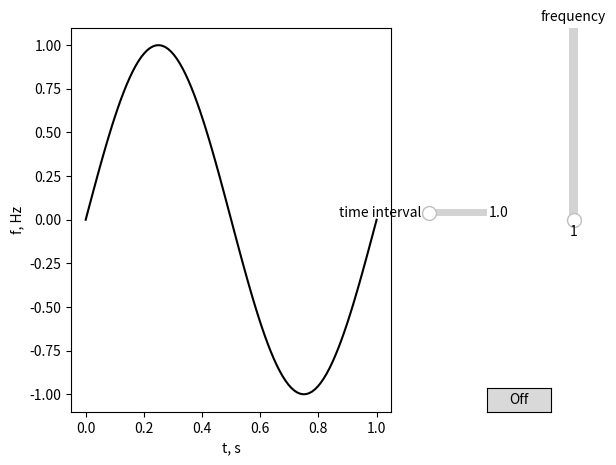

This figure's Python source:
# -*- coding: utf-8 -*-
"""
Created on Tue Oct 13 13:16:06 2020

@author: Elina
"""

import numpy as np
import matplotlib.pyplot as plt
import matplotlib.widgets as widgets

def closeCallback(event):
    '''"off" button callback to close the window'''
    plt.close()

def freqCallback(value):
    '''change frequency according to slider'''
    plotHandle.set_ydata(sine(value, time(float(timeHandle.val), num)))
    plt.draw()

def timeCallback(value):
    plotHandle.set_ydata(sine(float(freqHandle.val), time(value, num)))
    plotHandle.set_xdata(time(value, num))
    ax.relim()
    ax.autoscale_view()
    plt.draw()
    pass

t = 1 #s
num = 100 #number of points
freq = 1 #Hz

#time array funcion
time = lambda t, num: np.linspace(0, t, num)
#function for wave
sine = lambda freq, t : np.sin(2*np.pi*freq*t)

ax = plt.axes([0.15, 0.1, 0.5, 0.8])
plotHandle, = plt.plot(time(t, num), sine(freq, time(t, num)), 'k-')
plt.xlabel('t, s')
plt.ylabel('f, Hz')

#off button
bax = plt.axes([0.8, 0.1, 0.1, 0.05])
buttonHandle = widgets.Button(bax, 'Off')
buttonHandle.on_clicked(closeCallback)

#frequency slider
sax = plt.axes([0.92, 0.5, 0.03, 0.4])
freqHandle = widgets.Slider(sax, 'frequency', valmin=1, valmax=10, valinit=1,\
                            orientation='vertical')
freqHandle.on_changed(freqCallback)

#time slider
sax1 = plt.axes([0.7, 0.5, 0.1, 0.03])
timeHandle = widgets.Slider(sax1, 'time interval', valmin=0.1, valmax=10, valinit=t)
timeHandle.on_changed(timeCallback)

plt.show()
